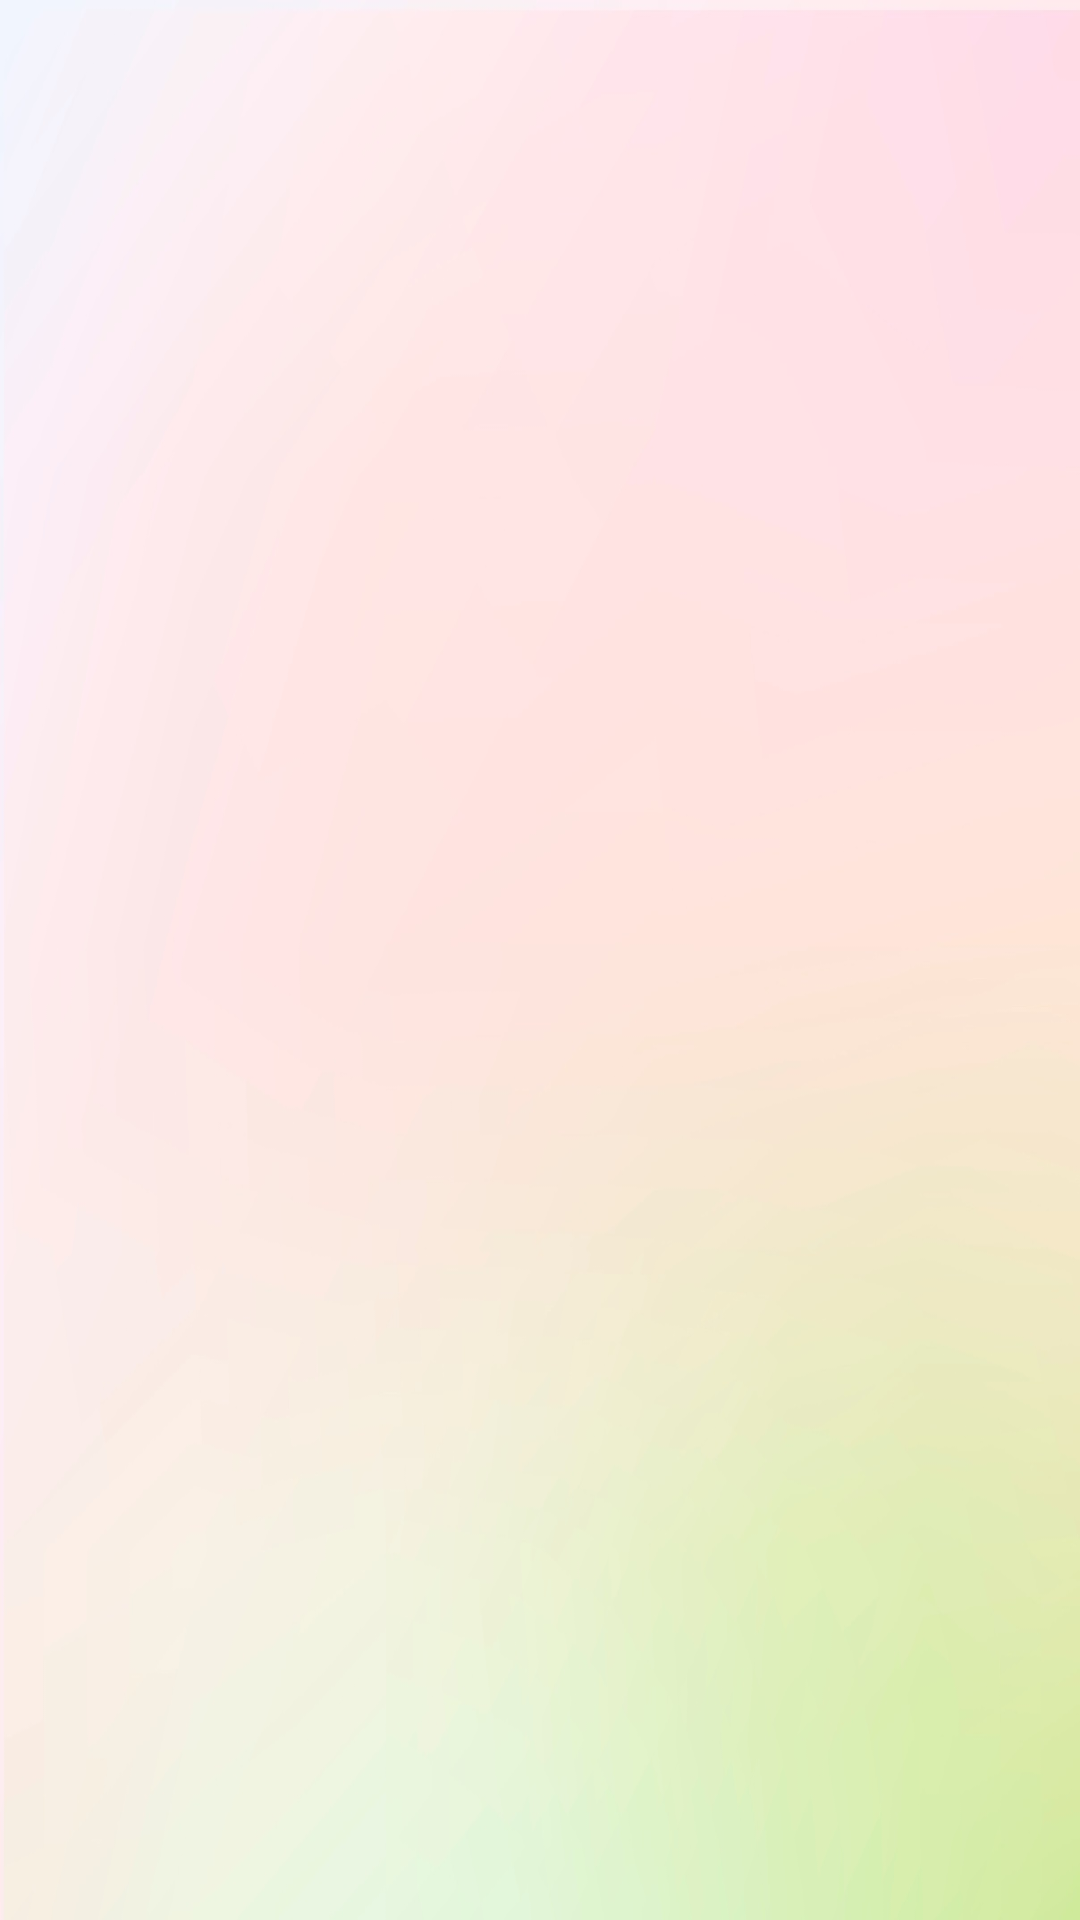

Layout XML and referenced resources for this Android screen:
<!-- AndroidManifest.xml: application theme Theme.Projeto -->
<!-- res/layout/activity_tela_pesquisa.xml -->
<?xml version="1.0" encoding="utf-8"?>
<androidx.constraintlayout.widget.ConstraintLayout xmlns:android="http://schemas.android.com/apk/res/android"
    xmlns:app="http://schemas.android.com/apk/res-auto"
    xmlns:tools="http://schemas.android.com/tools"
    android:layout_width="match_parent"
    android:layout_height="match_parent"
    android:background="@drawable/fundo"
    tools:context=".TelaPesquisa">

    <TextView
        android:id="@+id/pergunta"
        android:layout_width="wrap_content"
        android:layout_height="wrap_content"
        android:layout_marginStart="120dp"
        android:layout_marginTop="30dp"
        android:layout_marginEnd="120dp"
        android:textAlignment="center"
        android:textSize="60sp"
        android:textStyle="bold"
        app:layout_constraintBottom_toBottomOf="parent"
        app:layout_constraintEnd_toEndOf="parent"
        app:layout_constraintStart_toStartOf="parent"
        app:layout_constraintTop_toTopOf="parent"
        app:layout_constraintVertical_bias="0.0" />

    <Button
        android:id="@+id/excelente"
        android:layout_width="0dp"
        android:layout_height="wrap_content"
        android:layout_marginStart="200dp"
        android:layout_marginTop="30dp"
        android:layout_marginEnd="200dp"
        android:backgroundTint="#00FF0A"
        android:onClick="excelente"
        android:text="excelente"
        android:textAlignment="center"
        android:textSize="55sp"
        app:layout_constraintBottom_toBottomOf="parent"
        app:layout_constraintEnd_toEndOf="parent"
        app:layout_constraintStart_toStartOf="parent"
        app:layout_constraintTop_toBottomOf="@+id/pergunta"
        app:layout_constraintVertical_bias="0.0" />

    <Button
        android:id="@+id/bom"
        android:layout_width="0dp"
        android:layout_height="wrap_content"
        android:layout_marginStart="200dp"
        android:layout_marginTop="30dp"
        android:layout_marginEnd="200dp"
        android:backgroundTint="#0099DE"
        android:onClick="bom"
        android:text="bom"
        android:textAlignment="center"
        android:textSize="55sp"
        app:layout_constraintBottom_toBottomOf="parent"
        app:layout_constraintEnd_toEndOf="parent"
        app:layout_constraintStart_toStartOf="parent"
        app:layout_constraintTop_toBottomOf="@+id/excelente"
        app:layout_constraintVertical_bias="0.0" />

    <Button
        android:id="@+id/regular"
        android:layout_width="0dp"
        android:layout_height="wrap_content"
        android:layout_marginStart="200dp"
        android:layout_marginTop="30dp"
        android:layout_marginEnd="200dp"
        android:backgroundTint="#506A6E"
        android:onClick="regular"
        android:text="regular"
        android:textAlignment="center"
        android:textSize="55sp"
        app:layout_constraintBottom_toBottomOf="parent"
        app:layout_constraintEnd_toEndOf="parent"
        app:layout_constraintStart_toStartOf="parent"
        app:layout_constraintTop_toBottomOf="@+id/bom"
        app:layout_constraintVertical_bias="0.0" />

    <Button
        android:id="@+id/ruim"
        android:layout_width="0dp"
        android:layout_height="wrap_content"
        android:layout_marginStart="200dp"
        android:layout_marginTop="30dp"
        android:layout_marginEnd="200dp"
        android:backgroundTint="#DFA700"
        android:onClick="ruim"
        android:text="ruim"
        android:textAlignment="center"
        android:textSize="55sp"
        app:layout_constraintBottom_toBottomOf="parent"
        app:layout_constraintEnd_toEndOf="parent"
        app:layout_constraintStart_toStartOf="parent"
        app:layout_constraintTop_toBottomOf="@+id/regular"
        app:layout_constraintVertical_bias="0.0" />

    <Button
        android:id="@+id/pessimo"
        android:layout_width="0dp"
        android:layout_height="wrap_content"
        android:layout_marginStart="200dp"
        android:layout_marginTop="30dp"
        android:layout_marginEnd="200dp"
        android:backgroundTint="#FF0000"
        android:onClick="pessimo"
        android:text="péssimo"
        android:textAlignment="center"
        android:textSize="55sp"
        app:layout_constraintBottom_toBottomOf="parent"
        app:layout_constraintEnd_toEndOf="parent"
        app:layout_constraintStart_toStartOf="parent"
        app:layout_constraintTop_toBottomOf="@+id/ruim"
        app:layout_constraintVertical_bias="0.0" />
</androidx.constraintlayout.widget.ConstraintLayout>
<!-- resources referenced by this layout -->
<resources>
  <!-- drawable fundo: jpg bitmap (drawable, 118298 bytes) -->
  <style name="Theme.Projeto" parent="Theme.MaterialComponents.DayNight.DarkActionBar">
          
          <item name="colorPrimary">@color/purple_500</item>
          <item name="colorPrimaryVariant">@color/purple_700</item>
          <item name="colorOnPrimary">@color/white</item>
          
          <item name="colorSecondary">@color/teal_200</item>
          <item name="colorSecondaryVariant">@color/teal_700</item>
          <item name="colorOnSecondary">@color/black</item>
          
          <item name="android:statusBarColor">#F4F1F8</item>
          
      </style>
  <!-- not gathered from this repository: default colours our renderer supplied (Android Studio template values) -->
  <color name="purple_500">#FF6200EE</color>
  <color name="purple_700">#FF3700B3</color>
  <color name="teal_200">#FF03DAC5</color>
  <color name="teal_700">#FF018786</color>
  <color name="black">#FF000000</color>
  <color name="white">#FFFFFFFF</color>
</resources>
